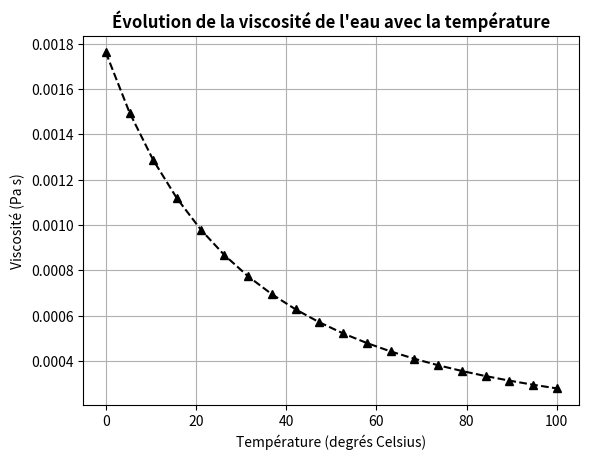

This chart was generated by the following Python code:
#!/usr/bin/env python3
# -*- coding: utf-8 -*-
"""
Created on Thu Jan 31 16:59:56 2019
viscosité de l’eau
[redacted]
"""
import matplotlib.pyplot as plt
import numpy as np

def mu(T, A, B, C):
    return A*10**(B/(T-C))

# 0 deg C = 273 deg K
T = np.linspace(0, 100, 20)

plt.plot(T, mu(T+273, A = 2.414e-5, B = 247.8, C = 140), 'k^--')
plt.title("Évolution de la viscosité de l'eau avec la température",
          fontweight='bold')
plt.xlabel("Température (degrés Celsius)")
plt.ylabel("Viscosité (Pa s)")
plt.grid()
plt.savefig("viscosity.png"); plt.savefig("viscosity.pdf")
